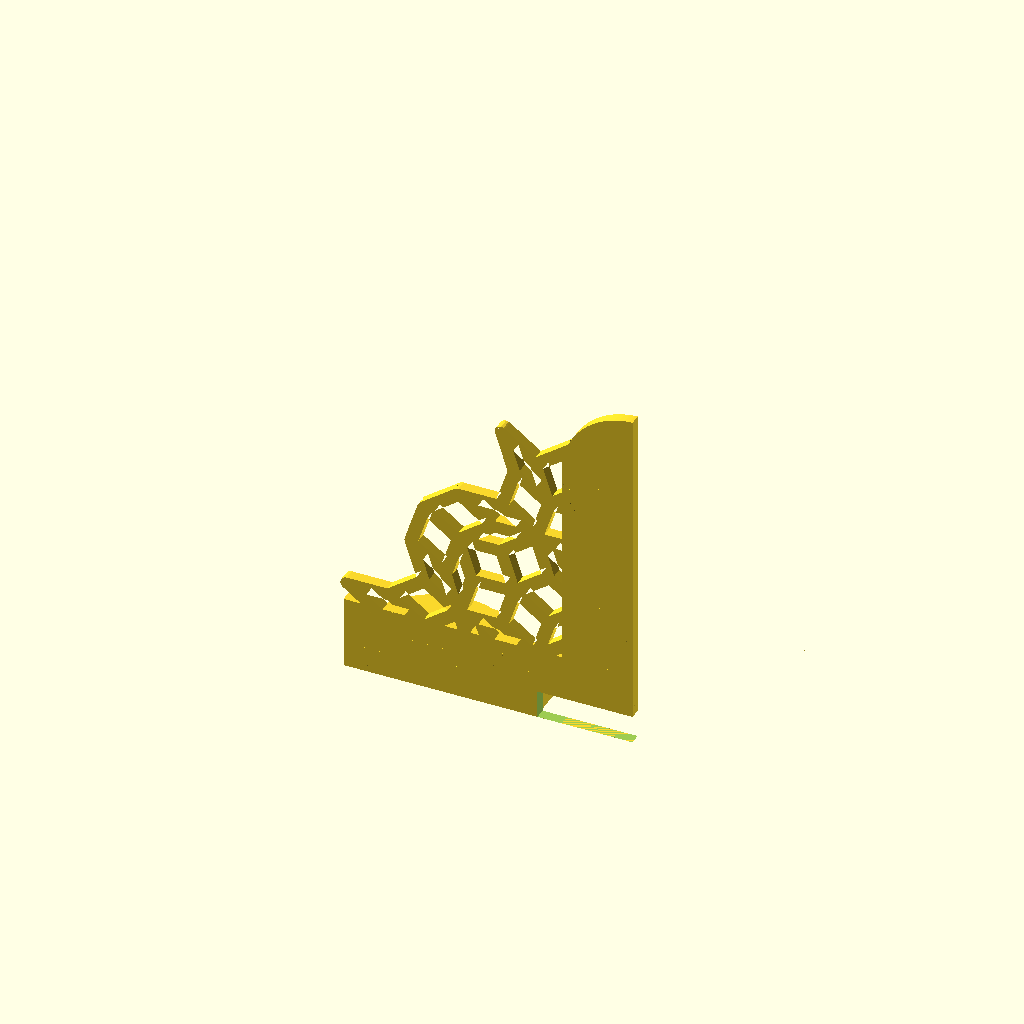
Cell 1: the model at its default parameters.
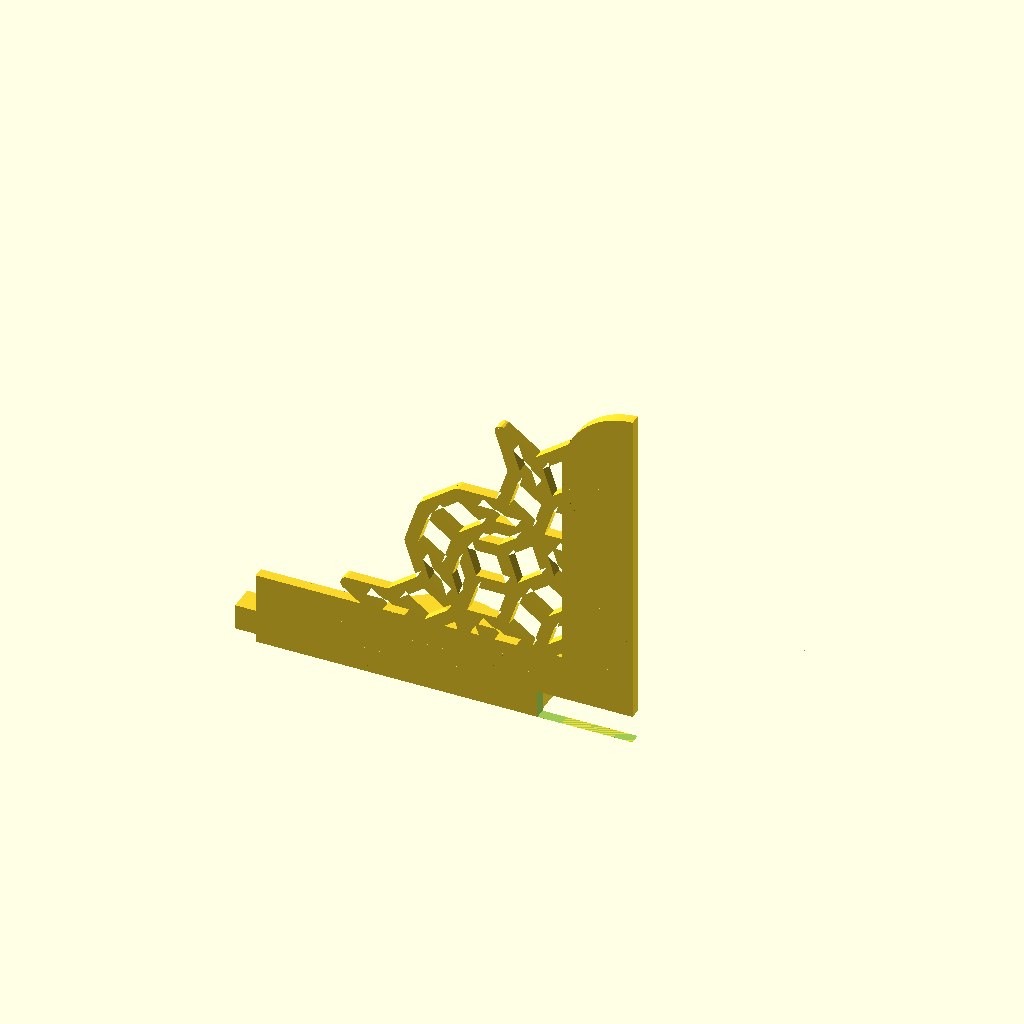
Cell 2: xbox = 152 (everything else at default).
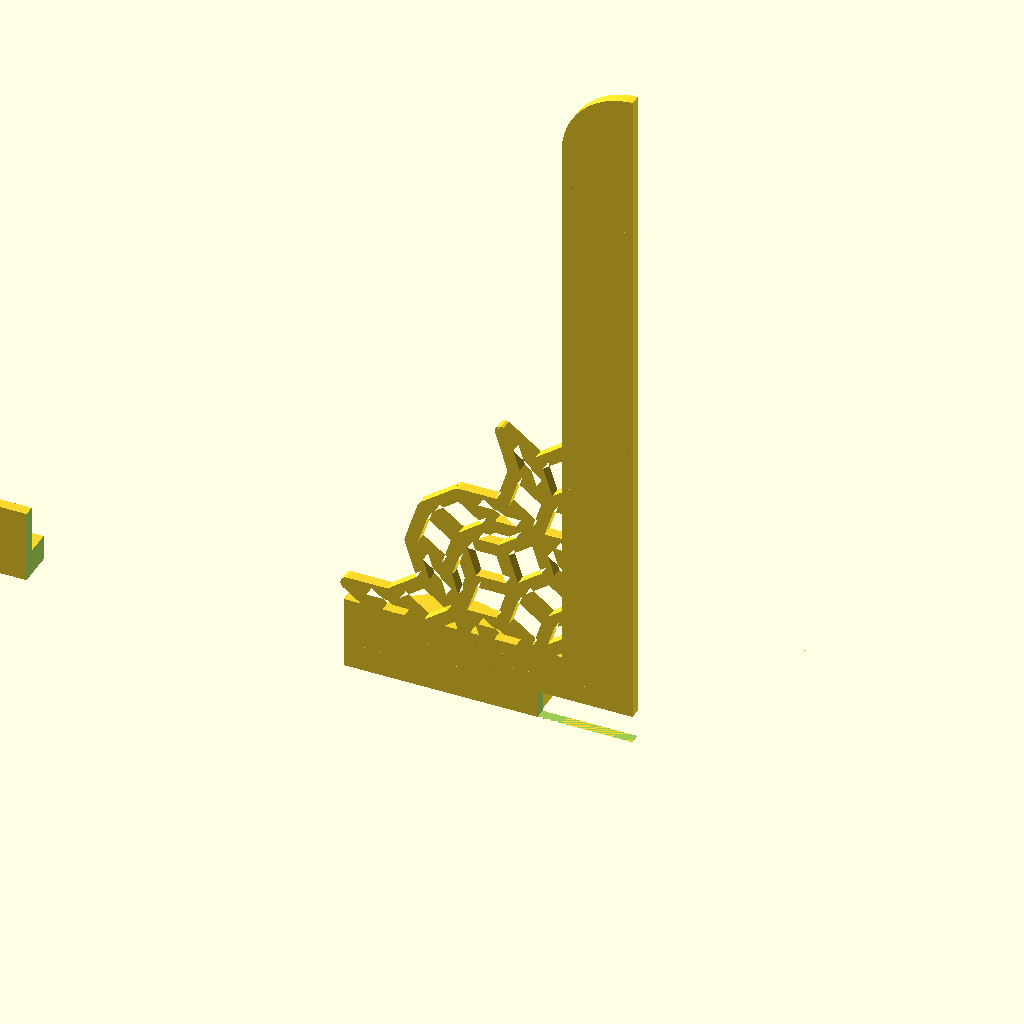
Cell 3: zbase = 58 (everything else at default).
All cells are drawn from one camera (rotation 55°, 0°, 25°, orthographic, colour scheme Cornfield), so only the parameter changes between them.
The OpenSCAD source (Boxes/boxSmall.scad):
//=================================================================================
// boxSmall.scad
//
// For Fairy Crystal storage box.
// Rework to make interlocking parts
//
// Dr Tom Flint, 4 Jan 2023
//
//  -> Shrink the size of the retainer tabs on the rails, then shrink the postBall
//  -> Medium box top can be a single part, should look super clean
//
//=================================================================================

use <../Parts/rounder.scad>
use <../Parts/threads.scad>
use <../Gears/gears.scad>
use <../Fractals/Lsystem.scad>


r1=4;   // radius of knob
$fn=8;

// small box
xbox=76;  
ybox=50.5;  
ztop=25;
zbase=29;
zfoot=10;
baseScale=0.35;
baseWide=0.3;
railThick=2.1;
railWide=6;
panelThick=0.9;
panelCut=-50;
gap=0.1;


//-----------------------------------------------------------------------------------
module top2(){

extra=2.0;

    // front rail
    difference(){
      union(){
        // front rail
        translate([-xbox-railThick,-ybox-railThick, zbase+ztop-railWide+railThick])
        cube([2*xbox+2*railThick,railThick,railWide]);
        translate([-xbox-railThick,-ybox-railThick, zbase+ztop])
        cube([2*xbox+2*railThick,railWide,railThick]);

        // left rail
        translate([-xbox-railThick,-ybox-railThick, zbase+ztop-railWide+railThick])
        cube([railThick,2*ybox+2*railThick,railWide]);
        translate([-xbox-railThick,-ybox-railThick, zbase+ztop])
        cube([railWide,2*ybox+2*railThick,railThick]);
        
        // left front post
        translate([-xbox-railThick,-ybox-railThick, zbase])
        cube([railWide,railThick,ztop-railWide+railThick]);
        translate([-xbox-railThick,-ybox-railThick, zbase])
        cube([railThick,railWide,ztop-railWide+railThick]);

        // right front post
        mirror([1,0,0]){
          translate([-xbox-railThick,-ybox-railThick, zbase])
          cube([railWide,railThick,ztop-railWide+railThick]);
          translate([-xbox-railThick,-ybox-railThick, zbase])
          cube([railThick,railWide,ztop-railWide+railThick]);
        }

        // backside 
        rotate([0,0,180]){
          // front rail
          translate([-xbox-railThick,-ybox-railThick, zbase+ztop-railWide+railThick])
          cube([2*xbox+2*railThick,railThick,railWide]);
          translate([-xbox-railThick,-ybox-railThick, zbase+ztop])
          cube([2*xbox+2*railThick,railWide,railThick]);

          // left rail
          translate([-xbox-railThick,-ybox-railThick, zbase+ztop-railWide+railThick])
          cube([railThick,2*ybox+2*railThick,railWide]);
          translate([-xbox-railThick,-ybox-railThick, zbase+ztop])
          cube([railWide,2*ybox+2*railThick,railThick]);
          
          // left front post
          translate([-xbox-railThick,-ybox-railThick, zbase])
          cube([railWide,railThick,ztop-railWide+railThick]);
          translate([-xbox-railThick,-ybox-railThick, zbase])
          cube([railThick,railWide,ztop-railWide+railThick]);

          // right front post
          mirror([1,0,0]){
            translate([-xbox-railThick,-ybox-railThick, zbase])
            cube([railWide,railThick,ztop-railWide+railThick]);
            translate([-xbox-railThick,-ybox-railThick, zbase])
            cube([railThick,railWide,ztop-railWide+railThick]);
          }
        }
      }
      // front bevel
      translate([-xbox-railThick,-ybox-railThick-railWide, zbase+ztop+1*railThick])
      rotate([-45,0,0])
      cube([2*xbox+2*railThick,railWide,railWide]);

      // left bevel
      translate([-xbox-railThick-railWide,-ybox-railThick, zbase+ztop+1*railThick])
      rotate([0,45,0])
      cube([railWide,2*ybox+2*railThick,railWide]);

      // left front post bevel
      translate([-xbox-1.25*railThick,-ybox-railThick-railWide, zbase-railWide+railThick])
      rotate([0,0,45])
      cube([railWide,railWide,ztop+railWide]);

      // right front post bevel
      mirror([1,0,0]){
        translate([-xbox-1.25*railThick,-ybox-railThick-railWide, zbase-railWide+railThick])
        rotate([0,0,45])
        cube([railWide,railWide,ztop+railWide]);
      }

      rotate([0,0,180]){
        // front bevel
        translate([-xbox-railThick,-ybox-railThick-railWide, zbase+ztop+1*railThick])
        rotate([-45,0,0])
        cube([2*xbox+2*railThick,railWide,railWide]);

        // left bevel
        translate([-xbox-railThick-railWide,-ybox-railThick, zbase+ztop+1*railThick])
        rotate([0,45,0])
        cube([railWide,2*ybox+2*railThick,railWide]);

        // left front post bevel
        translate([-xbox-1.25*railThick,-ybox-railThick-railWide, zbase-railWide+railThick])
        rotate([0,0,45])
        cube([railWide,railWide,ztop+railWide]);

        // right front post bevel
        mirror([1,0,0]){
          translate([-xbox-1.25*railThick,-ybox-railThick-railWide, zbase-railWide+railThick])
          rotate([0,0,45])
          cube([railWide,railWide,ztop+railWide]);
        }
      }
    }      
}    


//-----------------------------------------------------------------------------------
module base1(){
  
  // front left
  postBase();
  panel();
  
  translate([-xbox,-ybox,0])
  rotate([0,0,-90])
  mirror([1,0,0])
  translate([xbox,ybox,0])
  panel();
  
if(1){  
  // front right
  mirror([1,0,0]){
    postBase();
    panel();

    translate([-xbox,-ybox,0])
    rotate([0,0,-90])
    mirror([1,0,0])
    translate([xbox,ybox,0])
    panel();
  }
  
  // rear is rotation of front
  rotate([0,0,180]){
    postBase();
    panel();
    
    translate([-xbox,-ybox,0])
    rotate([0,0,-90])
    mirror([1,0,0])
    translate([xbox,ybox,0])
    panel();
    
    mirror([1,0,0]){
      postBase();
      panel();

      translate([-xbox,-ybox,0])
      rotate([0,0,-90])
      mirror([1,0,0])
      translate([xbox,ybox,0])
      panel();
    }
  }
}

}

//--------------------------------------------------------------------------------------
module postBase(){

gap=0.1;

  difference(){
    union(){
      // post along base
      translate([-xbox-railThick,-ybox-railThick, 0])
      cube([railWide,railThick,zbase]);
      translate([-xbox-railThick,-ybox-railThick, 0])
      cube([railThick,railWide,zbase]);
      // feet
      translate([-xbox-railThick,-ybox-railThick, -zfoot])
      cube([2*railWide,railThick,zfoot]);
      translate([-xbox-railThick,-ybox-railThick, -zfoot])
      cube([railThick,2*railWide,zfoot]);
      // backside fillet
      translate([-xbox,-ybox, -zfoot])
      rotate([0,0,0])
      rounder(r=4,h=zfoot,f=55);
      // nailing tab
      translate([-xbox-railThick,-ybox-railThick,-railThick])
      cube([2*railWide,2*railWide,railThick]);
    }
    // bevel cut
    translate([-xbox-1.0*railThick,-ybox-railThick-railWide, -zfoot-1])
    rotate([0,0,45])
    cube([railWide,railWide,zbase+zfoot+1]);
    // front cut for panels
    translate([-xbox+railThick,-ybox-panelThick-0.1, 0])
    cube([railWide,panelThick+0.1,zbase]);
    // side cut for panels
    translate([-xbox-panelThick-0.1,-ybox+railThick, 0])
    cube([panelThick+0.1,railWide,zbase]);
    // cuts on feet
    translate([-xbox-railThick+2*railWide,-ybox+railThick, -zfoot])
    rotate([90,0,0])
    scale([0.7,1,1])
    cylinder(r=zfoot-railThick,h=10,$fn=99);
    translate([-xbox-2*railThick,-ybox+2*railWide-railThick, -zfoot])
    rotate([0,90,0])
    scale([1,0.7,1])
    cylinder(r=zfoot-railThick,h=10,$fn=99);

    // nailing tab
    translate([-xbox+railThick,-ybox+railThick,-railThick])
    cylinder(r=0.4,h=10,center=true,$fn=44);
    translate([-xbox+2*railWide-railThick,-ybox+2*railWide-railThick,-railThick-1])
    rotate([0,0,180])
    rounder(r=1.5*railWide,h=10,f=66);
  
  }

}

//--------------------------------------------------------------------------------------
module panel(){

  // frame
  difference(){
    union(){
      translate([-xbox+railThick+0.2,-ybox-panelThick, -railThick])
      cube([railWide-0.2,panelThick,zbase]);
      translate([-xbox+railThick+0.2,-ybox-panelThick, -railThick])
      cube([zbase+railThick-0.2,panelThick,railWide]);
      // bottom lip
      translate([-xbox+2*railThick+railWide,-ybox, -railThick])
      cube([zbase+railThick-railWide,railThick,railThick]);
    }
    translate([panelCut,-ybox-10,-railThick-1])
    cube([xbox+panelCut,20,railWide+2]);
    
    translate([-xbox+railWide+railThick,-ybox+1,zbase-railThick])
    rotate([90,0,0])
    rotate([0,0,180])
    rounder(r=railWide,h=10,f=88);
    
    // nailing tab of the post
    translate([-xbox-railThick,-ybox-railThick,-railThick])
    cube([2*railWide+0.2,2*railWide,railThick+0.2]);

  }
  
  // fractal
  intersection(){
    translate([-xbox,-ybox-panelThick,0])
    rotate([-90,0,0])
    linear_extrude(height=panelThick)
    scale([10*baseScale,10*baseScale])
    penrose_tiling(n=4, w=0.3);   // Recommended n <= 6

    translate([-xbox+railWide,-ybox-2*panelThick,railWide-2*railThick])
    cube([zbase-railWide,3*panelThick,zbase-railWide]);
  }

  // tab for nailing
  difference(){
    intersection(){
      translate([-xbox+14,-ybox, -railThick])
      cube([2*railWide,2*railWide,railThick]);
      translate([-xbox+14+railWide,-ybox+railThick, -railThick])
      cylinder(r=railWide,h=railThick,$fn=77);
    }
    translate([-xbox+14+railWide,-ybox+railWide/2, -railThick])
    cylinder(r=0.5,h=3*railThick,$fn=77);
  }
  
}


//-----------------------------------------------------------------------------------
module boxTop(a=0,tol=0){

translate([-xbox-tol,-ybox-tol,zbase-tol])
translate([0,-2,0])
rotate([a,0,0])
translate([0,2,0])
cube([2*xbox+2*tol,2*ybox+2*tol,ztop+2*tol]);

// front latch
translate([0,ybox+5,zbase+15/2])
cube([30,10,15],center=true);

// back hinges
translate([40,-ybox-5,zbase+15/2])
cube([30,5,15],center=true);
translate([-40,-ybox-5,zbase+15/2])
cube([30,5,15],center=true);

}

//-----------------------------------------------------------------------------------
module boxBase(tol=0){

translate([0,0,zbase/2])
cube([2*xbox+2*tol,2*ybox+2*tol,zbase+2*tol],center=true);

// front latch
translate([0,ybox+5,zbase-24/2])
cube([30,10,24],center=true);

// back hinges
translate([40,-ybox-5,zbase-15/2])
cube([30,5,15],center=true);
translate([-40,-ybox-5,zbase-15/2])
cube([30,5,15],center=true);

}

//================================================================================


//railFront();
//railSide();
//postTop();
//postBall();

//color("cyan")
//translate([xbox,ybox,0])
//postBase();
mirror([1,0,0])
translate([xbox,ybox,0])
panel();

if(0){
  color("cyan")
  boxTop(a=0);

  color("green")
  boxBase();
}

if(0){
//  top1();
  top2();
//  base1();
}

//================================================================================
Parameter table extracted from the source (name, type, default, range or options):
r1: number, default 4
xbox: number, default 76
ybox: number, default 50.5
ztop: number, default 25
zbase: number, default 29
zfoot: number, default 10
baseScale: number, default 0.35
baseWide: number, default 0.3
railThick: number, default 2.1
railWide: number, default 6
panelThick: number, default 0.9
panelCut: number, default -50
gap: number, default 0.1
